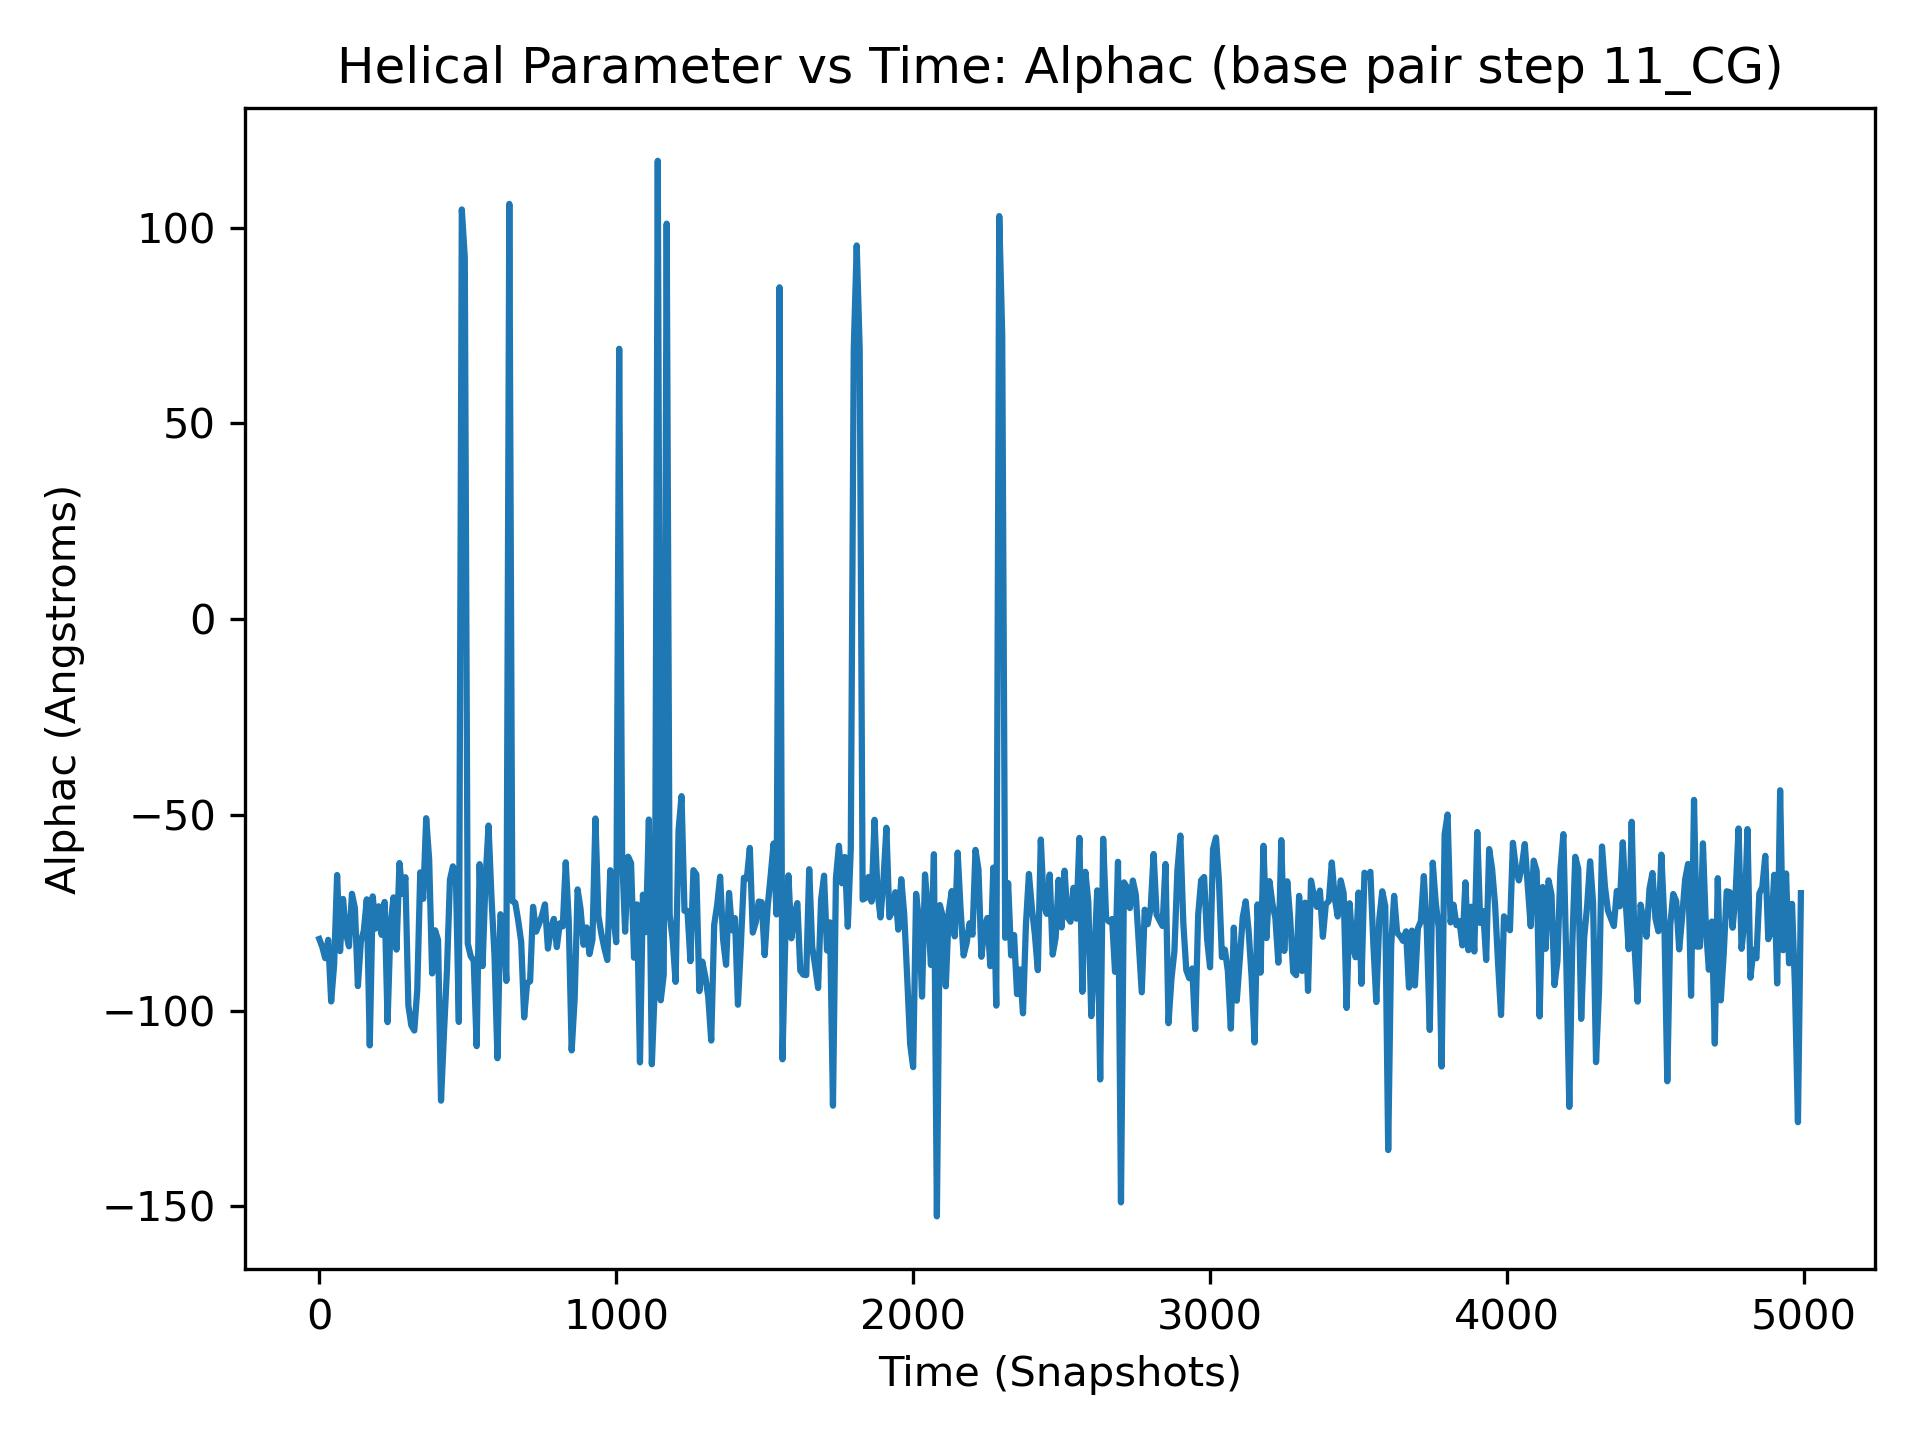

The data file committed next to this chart (first rows):
, 11_CG
0, -81.71
1, -77.44
2, -103.4
3, -57.09
4, -74.28
5, -63.59
6, -77.34
7, -60.63
8, -77.34
9, -96.31
10, -83.74
11, -77.99
12, -74.32
13, -73.42
14, -72.5
15, -84.75
16, -90.11
17, -77.81
18, -65.9
19, -86.46
20, -86.62
21, -56.9
22, -73.49
23, -64.22
24, -82.44
25, -68.91
26, -64.87
27, -68.82
28, -91.76
29, -54.18
30, -81.93
31, -104.5
32, -75.42
33, -83.37
34, -69.39
35, -78.25
36, -82.69
37, -69.14
38, -74.01
39, -88.94
40, -97.67
41, -65.64
42, -67.21
43, -73.59
44, -94.52
45, -84.08
46, -49.96
47, -84.64
48, -90.33
49, -71.11
50, -88.27
51, -78.62
52, -69.0
53, -58.81
54, -77.69
55, -74.75
56, -69.53
57, -71.79
58, -79.03
59, -66.56
... 4,940 more rows
